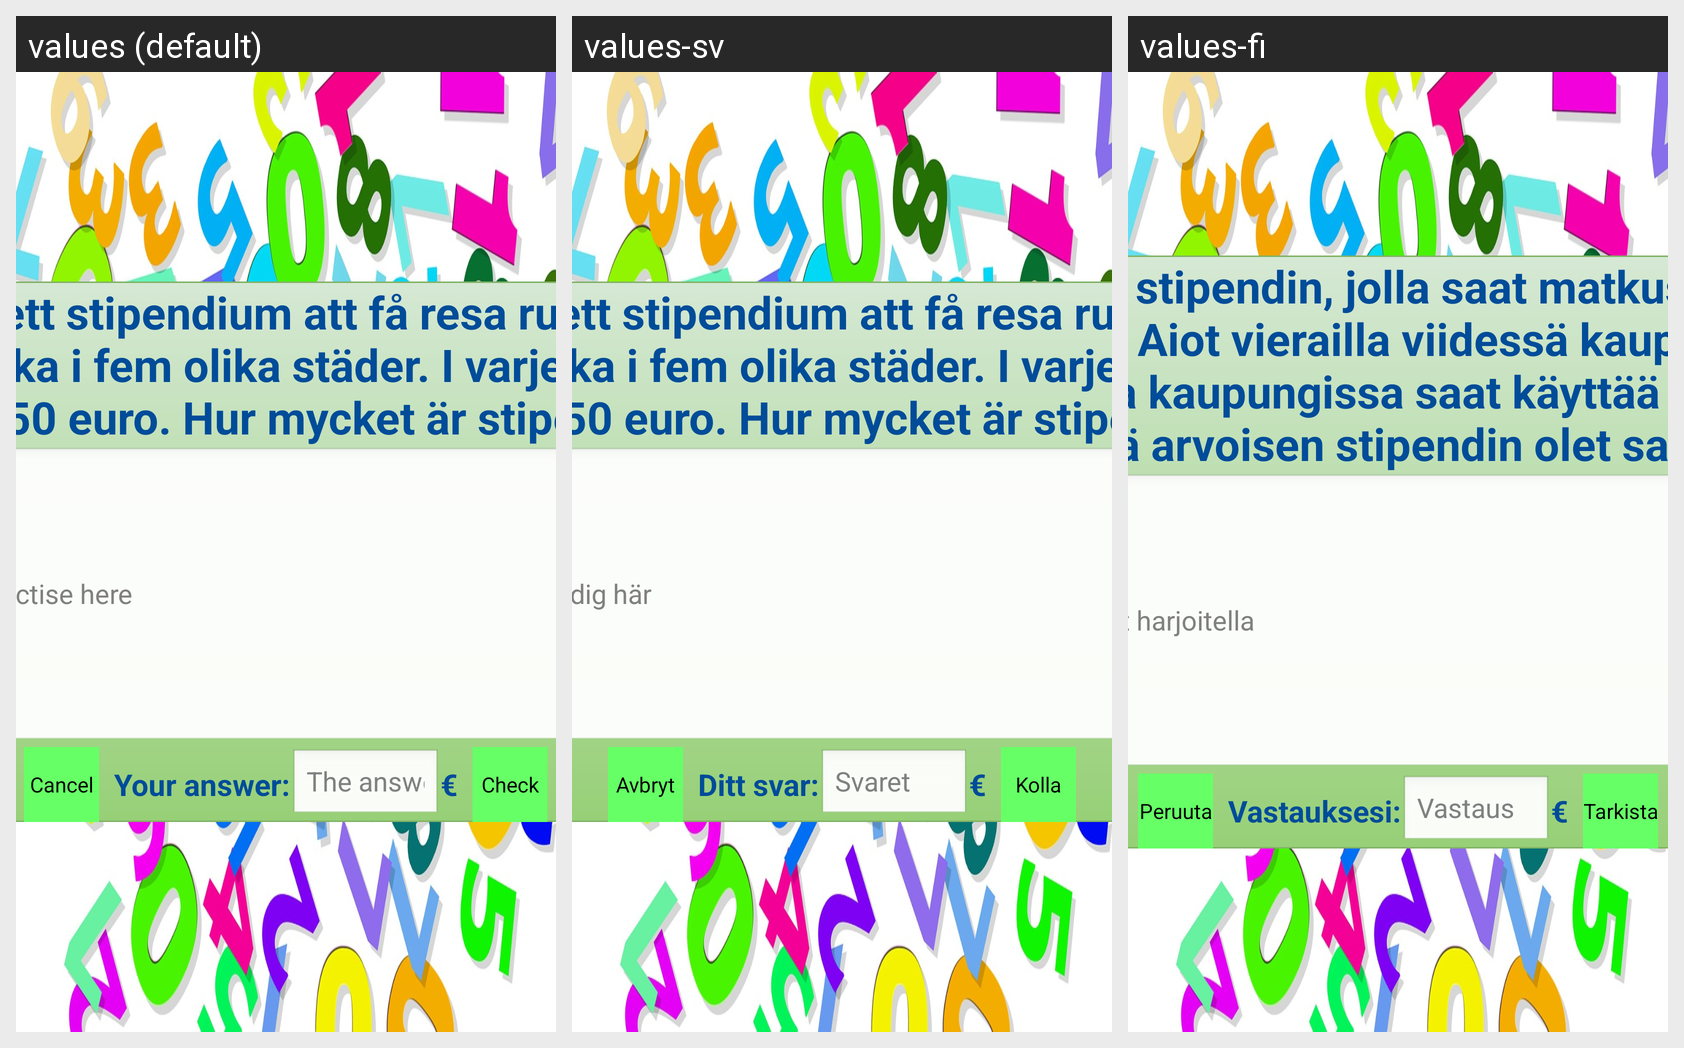

Here is an Android app screen in its default locale and in the app's own translations. Write out the translated-string differences for the strings that appear on this screen.
Android screen res/layout/lapland_exercise4_layout.xml rendered under 3 locales, left to right: values (default), values-sv, values-fi. Device: Nexus 5 (rendered at 1080×1920; each locale shown at half size, 540×960, under a caption strip naming it); theme AppTheme.
Strings drawn on this screen, with the default value and each locale's value (text and hints the layout hard-codes, and strings that could not be matched under every locale, appear in the picture but are not listed):

lapland_exercise4_text
  values: Du har fått ett stipendium att få resa runt i Finland. Du ska besöka i fem olika städer. I varje stad ska du spendera 150 euro. Hur mycket är stipendiet värt?
  values-sv: Du har fått ett stipendium att få resa runt i Finland. Du ska besöka i fem olika städer. I varje stad ska du spendera 150 euro. Hur mycket är stipendiet värt?
  values-fi: Olet saanut stipendin, jolla saat matkustaa ympäri Suomea. Aiot vierailla viidessä kaupungissa. Jokaisessa kaupungissa saat käyttää 150 euroa. Minkä arvoisen stipendin olet saanut?

hint_text
  values: Hint: you can practise here
  values-sv: Tips: du kan öva dig här
  values-fi: Vinkki: tähän voit harjoitella

cancel_button_text
  values: Cancel
  values-sv: Avbryt
  values-fi: Peruuta

your_answer_text
  values: Your answer:
  values-sv: Ditt svar:
  values-fi: Vastauksesi:

answer_text
  values: The answer
  values-sv: Svaret
  values-fi: Vastaus

euro_text_symbol
  values: €
  values-sv: €  [not translated; the default value is used]
  values-fi: €  [not translated; the default value is used]

check_button_text
  values: Check
  values-sv: Kolla
  values-fi: Tarkista
